Run: headless pygame with SDL's dummy video driver; simulated clock (each Clock.tick advances the game by its frame time, no real sleeping); random seed 0; keys injected as events and as key.get_pressed() state; no mouse input.
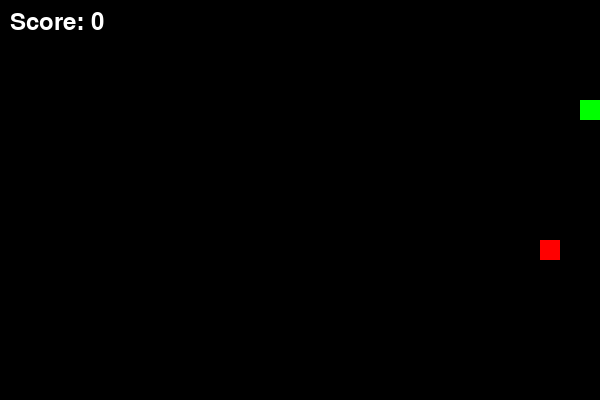
Frame 1 of 1 · flips 1–60 · no input (game ended)

The pygame program that drew these frames:

import pygame
import random

pygame.init()

WIDTH, HEIGHT = 600, 400
CELL_SIZE = 20

screen = pygame.display.set_mode((WIDTH, HEIGHT))
pygame.display.set_caption("Snake Game")

BLACK = (0, 0, 0)
GREEN = (0, 255, 0)
RED = (255, 0, 0)

clock = pygame.time.Clock()

snake = [(100, 100)]
direction = (CELL_SIZE, 0)

food = (
    random.randrange(0, WIDTH, CELL_SIZE),
    random.randrange(0, HEIGHT, CELL_SIZE)
)

score = 0
font = pygame.font.SysFont(None, 35)

running = True

while running:
    # Events
    for event in pygame.event.get():
        if event.type == pygame.QUIT:
            running = False

        if event.type == pygame.KEYDOWN:
            if event.key == pygame.K_UP and direction != (0, CELL_SIZE):
                direction = (0, -CELL_SIZE)
            elif event.key == pygame.K_DOWN and direction != (0, -CELL_SIZE):
                direction = (0, CELL_SIZE)
            elif event.key == pygame.K_LEFT and direction != (CELL_SIZE, 0):
                direction = (-CELL_SIZE, 0)
            elif event.key == pygame.K_RIGHT and direction != (-CELL_SIZE, 0):
                direction = (CELL_SIZE, 0)

    head_x, head_y = snake[0]
    new_head = (head_x + direction[0], head_y + direction[1])

    if (
        new_head[0] < 0 or new_head[0] >= WIDTH or
        new_head[1] < 0 or new_head[1] >= HEIGHT or
        new_head in snake
    ):
        print("Game Over! Score:", score)
        running = False
        continue

    snake.insert(0, new_head)

    if new_head == food:
        score += 1
        food = (
            random.randrange(0, WIDTH, CELL_SIZE),
            random.randrange(0, HEIGHT, CELL_SIZE)
        )
    else:
        snake.pop()

    screen.fill(BLACK)

    for segment in snake:
        pygame.draw.rect(
            screen, GREEN,
            (segment[0], segment[1], CELL_SIZE, CELL_SIZE)
        )

    pygame.draw.rect(
        screen, RED,
        (food[0], food[1], CELL_SIZE, CELL_SIZE)
    )

    score_text = font.render(f"Score: {score}", True, (255, 255, 255))
    screen.blit(score_text, (10, 10))

    pygame.display.flip()
    clock.tick(10)  # Speed

pygame.quit()
